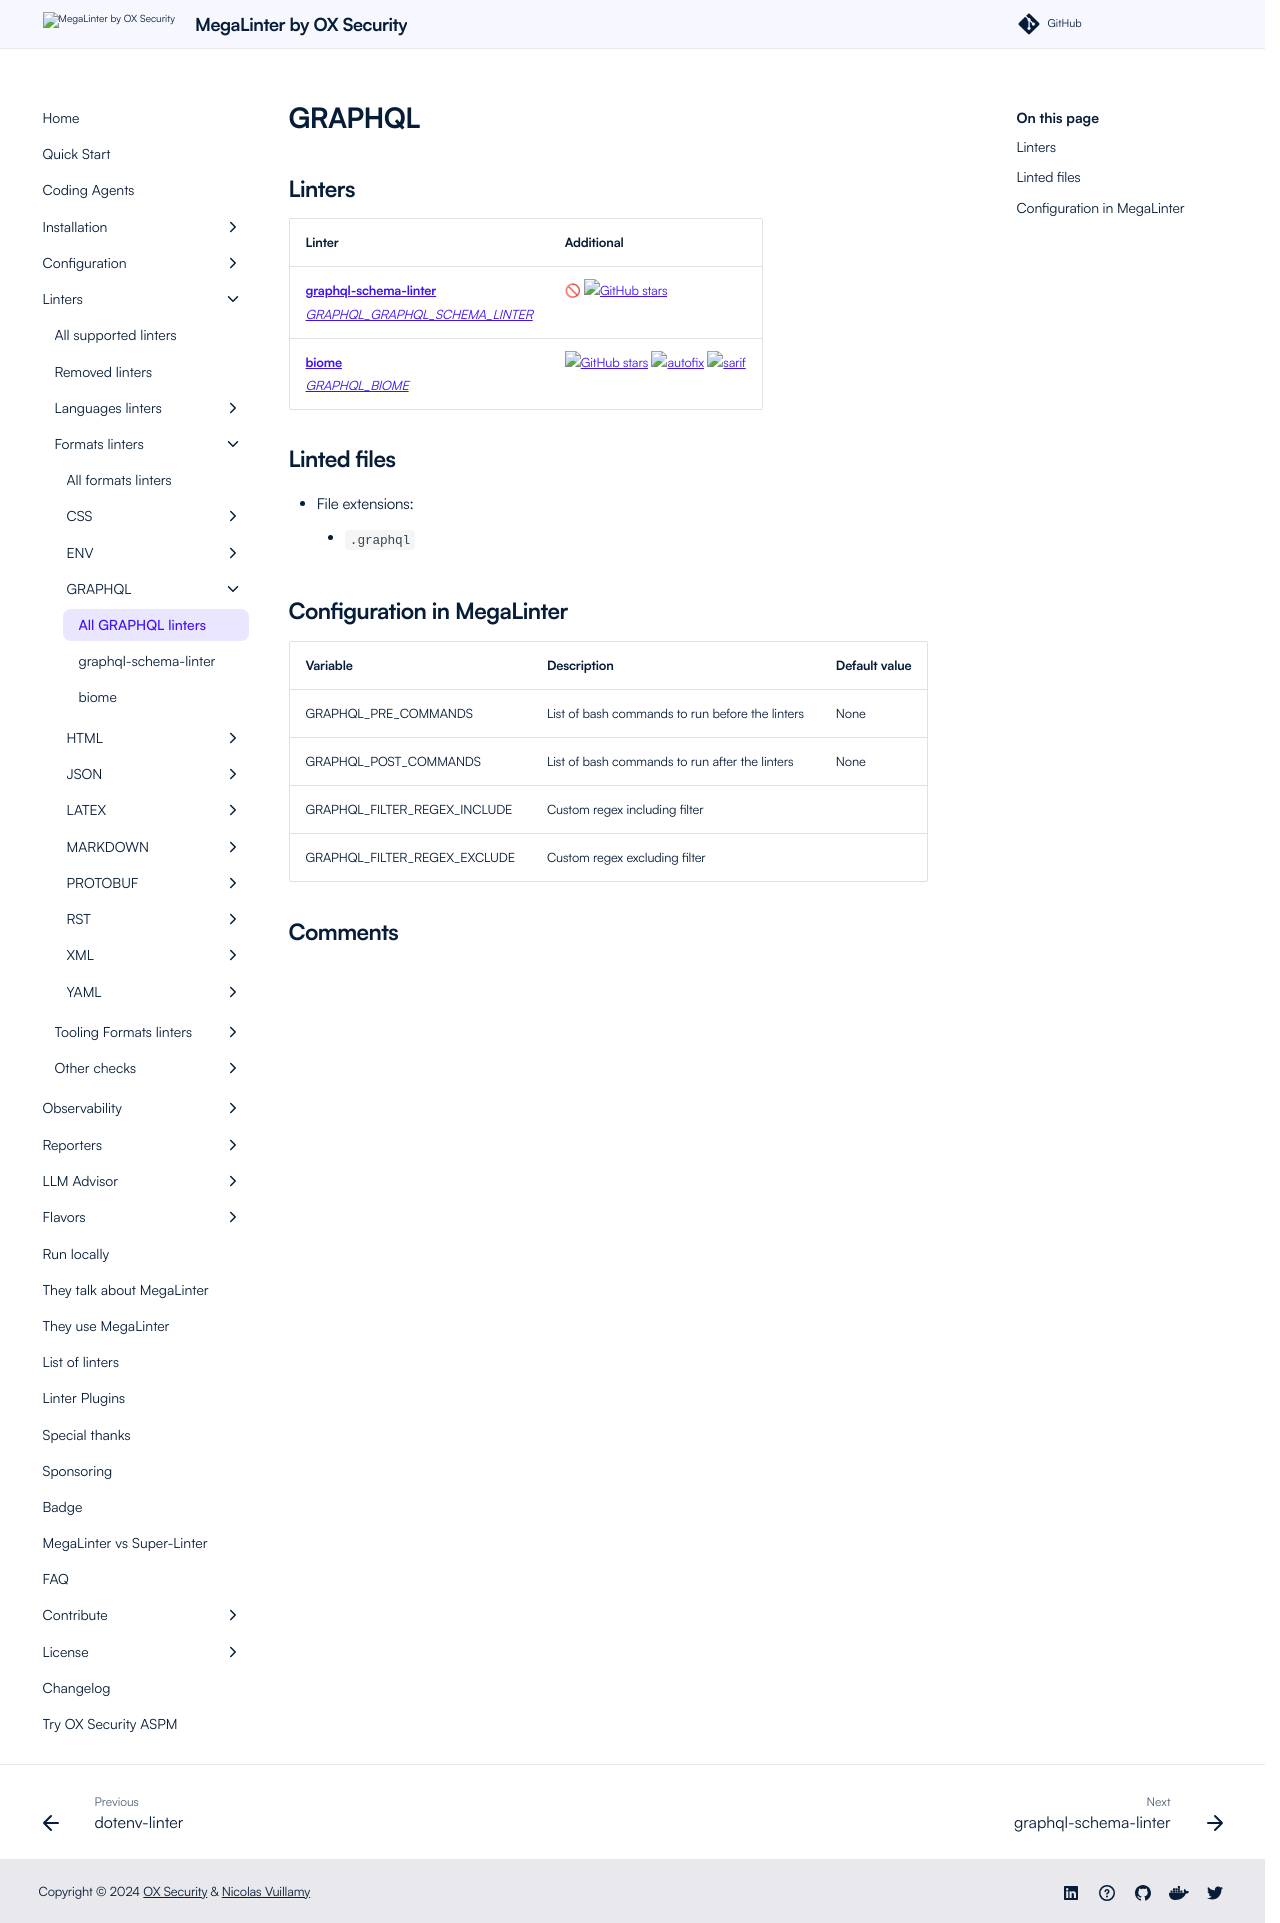

repository: oxsecurity/megalinter · page: beta/descriptors/graphql/index.html · generator: mkdocs

---
title: GRAPHQL linters in MegaLinter
description: graphql-schema-linter, biome are available to analyze GRAPHQL files in MegaLinter
---
<!-- markdownlint-disable MD003 MD020 MD033 MD041 -->
<!-- @generated by .automation/build.py, please don't update manually -->
<!-- Instead, update descriptor file at https://github.com/oxsecurity/megalinter/tree/main/megalinter/descriptors/graphql.yml -->
# GRAPHQL

## Linters

| Linter                                                                                                                                | Additional                                                                                                                                                                                                                                                                                                                                                                                                                                                                                        |
|---------------------------------------------------------------------------------------------------------------------------------------|---------------------------------------------------------------------------------------------------------------------------------------------------------------------------------------------------------------------------------------------------------------------------------------------------------------------------------------------------------------------------------------------------------------------------------------------------------------------------------------------------|
| [**graphql-schema-linter**](graphql_graphql_schema_linter.md)<br/>[_GRAPHQL_GRAPHQL_SCHEMA_LINTER_](graphql_graphql_schema_linter.md) | <span title="Disabled: graphql-schema-linter is unmaintained (no release or commit since May 2022) and its peer dependency range pins graphql to ^15 or ^16, which blocks the whole GraphQL npm install from moving to graphql v17. Use GRAPHQL_BIOME to lint GraphQL files. The linter will be removed in a future version">🚫</span> [![GitHub stars](https://img.shields.io/github/stars/cjoudrey/graphql-schema-linter?cacheSeconds=3600)](https://github.com/cjoudrey/graphql-schema-linter) |
| [**biome**](graphql_biome.md)<br/>[_GRAPHQL_BIOME_](graphql_biome.md)                                                                 | [![GitHub stars](https://img.shields.io/github/stars/biomejs/biome?cacheSeconds=3600)](https://github.com/biomejs/biome) ![autofix](https://shields.io/badge/-autofix-green) ![sarif](https://shields.io/badge/-SARIF-orange)                                                                                                                                                                                                                                                                     |

## Linted files

- File extensions:
  - `.graphql`

## Configuration in MegaLinter

| Variable                     | Description                                     | Default value |
|------------------------------|-------------------------------------------------|---------------|
| GRAPHQL_PRE_COMMANDS         | List of bash commands to run before the linters | None          |
| GRAPHQL_POST_COMMANDS        | List of bash commands to run after the linters  | None          |
| GRAPHQL_FILTER_REGEX_INCLUDE | Custom regex including filter                   |               |
| GRAPHQL_FILTER_REGEX_EXCLUDE | Custom regex excluding filter                   |               |
